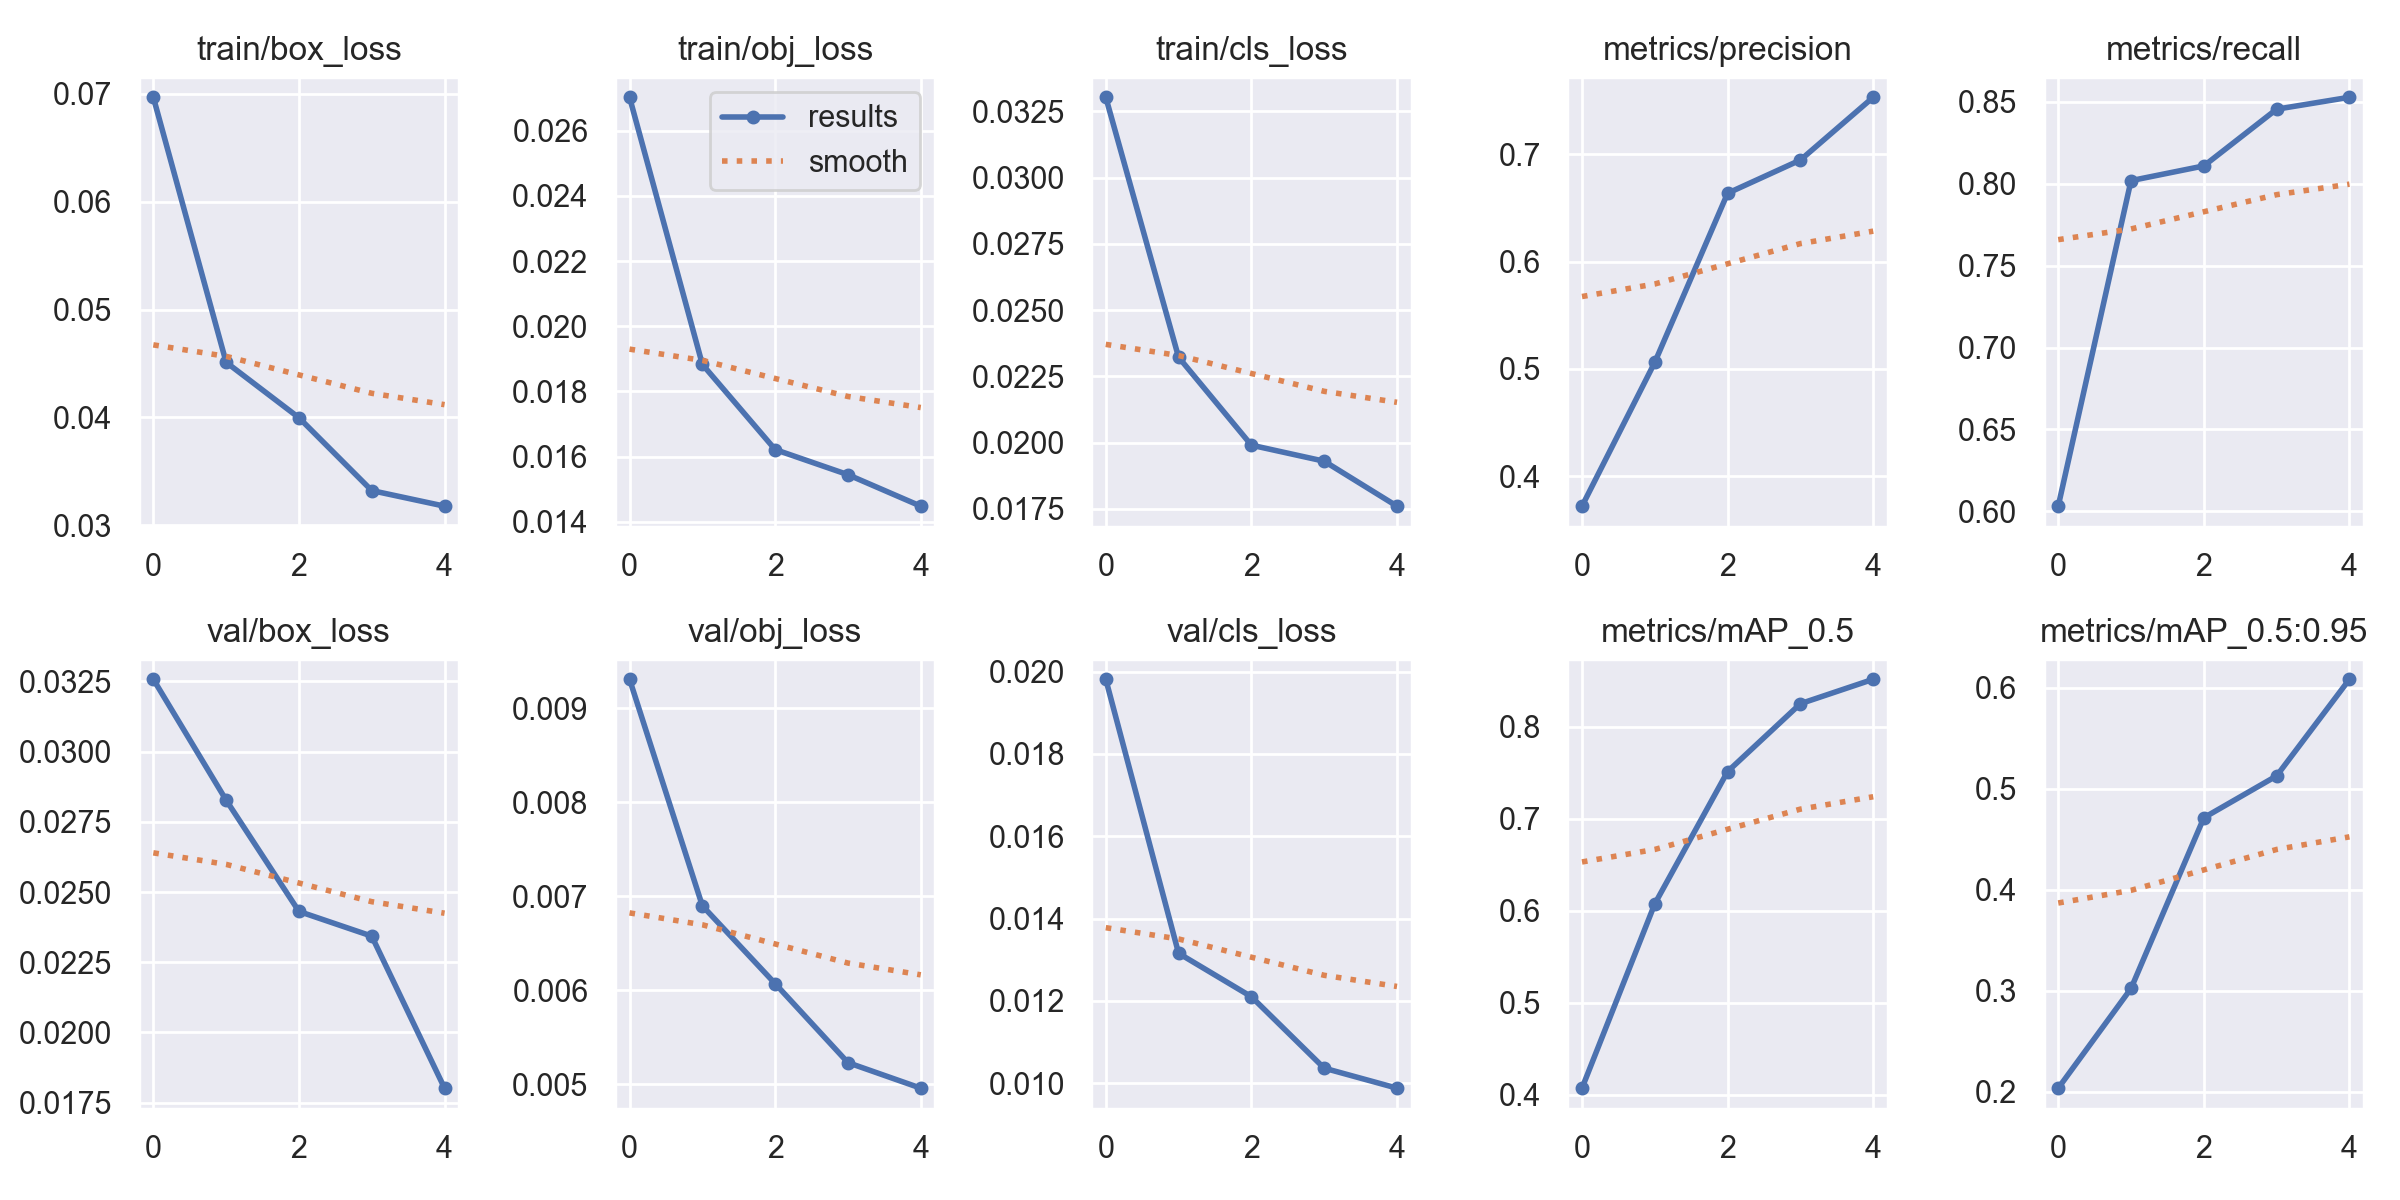

The file beside this chart, header and first rows:
epoch, train/box_loss, train/obj_loss, train/cls_loss, metrics/precision, metrics/recall, metrics/mAP_0.5, metrics/mAP_0.5:0.95, val/box_loss, val/obj_loss, val/cls_loss, x/lr0, x/lr1, x/lr2
0, 0.06969, 0.02702, 0.03303, 0.372, 0.6032, 0.4072, 0.2036, 0.03257, 0.009307, 0.01982, 0.07017, 0.003314, 0.003314
1, 0.04512, 0.01883, 0.02322, 0.5062, 0.8019, 0.6075, 0.3023, 0.02827, 0.006897, 0.01316, 0.03886, 0.005331, 0.005331
2, 0.03998, 0.01622, 0.0199, 0.6638, 0.8109, 0.7512, 0.4713, 0.02431, 0.006068, 0.0121, 0.006219, 0.006029, 0.006029
3, 0.03322, 0.01545, 0.0193, 0.6948, 0.8455, 0.8249, 0.5128, 0.02343, 0.005228, 0.01036, 0.00406, 0.00406, 0.00406
4, 0.03177, 0.01448, 0.0176, 0.7533, 0.8528, 0.8515, 0.6084, 0.01802, 0.004956, 0.009876, 0.00406, 0.00406, 0.00406
